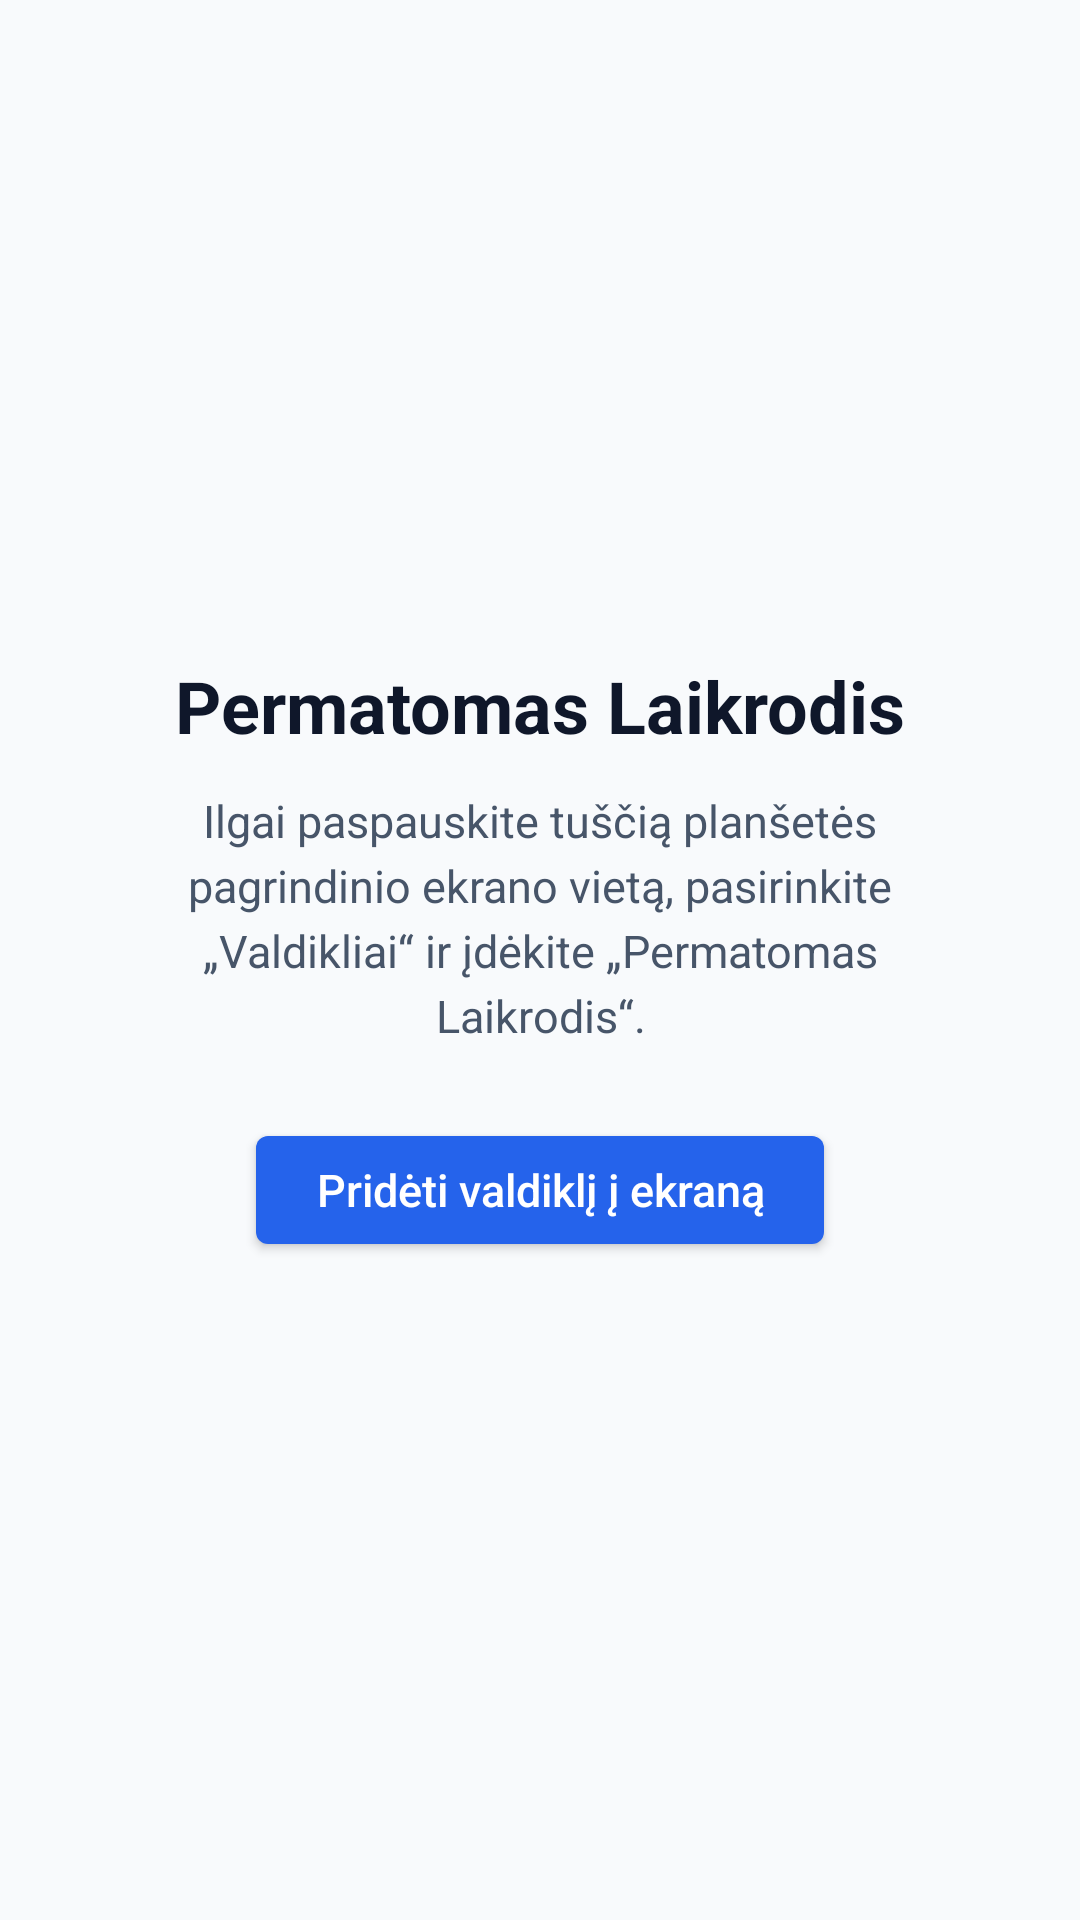

Here is an Android app screen rendered from its layout file. Give the layout XML and the strings, colors and styles it references.
<!-- AndroidManifest.xml: application theme Theme.ClockWidget -->
<!-- res/layout/activity_main.xml -->
<?xml version="1.0" encoding="utf-8"?>
<LinearLayout xmlns:android="http://schemas.android.com/apk/res/android"
    android:layout_width="match_parent"
    android:layout_height="match_parent"
    android:background="#F8FAFC"
    android:gravity="center"
    android:orientation="vertical"
    android:padding="32dp">

    <TextView
        android:layout_width="wrap_content"
        android:layout_height="wrap_content"
        android:text="@string/app_name"
        android:textColor="#0F172A"
        android:textSize="24sp"
        android:textStyle="bold" />

    <TextView
        android:id="@+id/status_text"
        android:layout_width="wrap_content"
        android:layout_height="wrap_content"
        android:layout_marginTop="12dp"
        android:gravity="center"
        android:lineSpacingExtra="4dp"
        android:maxWidth="420dp"
        android:text="@string/manual_instructions"
        android:textColor="#475569"
        android:textSize="15sp" />

    <Button
        android:id="@+id/pin_widget_button"
        android:layout_width="wrap_content"
        android:layout_height="48dp"
        android:layout_marginTop="24dp"
        android:backgroundTint="#2563EB"
        android:paddingHorizontal="24dp"
        android:text="@string/add_widget_cta"
        android:textAllCaps="false"
        android:textColor="#FFFFFF"
        android:textSize="15sp" />

</LinearLayout>
<!-- resources referenced by this layout -->
<resources>
  <string name="add_widget_cta">Pridėti valdiklį į ekraną</string>
  <string name="app_name">Permatomas Laikrodis</string>
  <string name="manual_instructions">Ilgai paspauskite tuščią planšetės pagrindinio ekrano vietą, pasirinkite „Valdikliai“ ir įdėkite „Permatomas Laikrodis“.</string>
  <style name="Theme.ClockWidget" parent="android:Theme.DeviceDefault.Light.NoActionBar" />
</resources>
